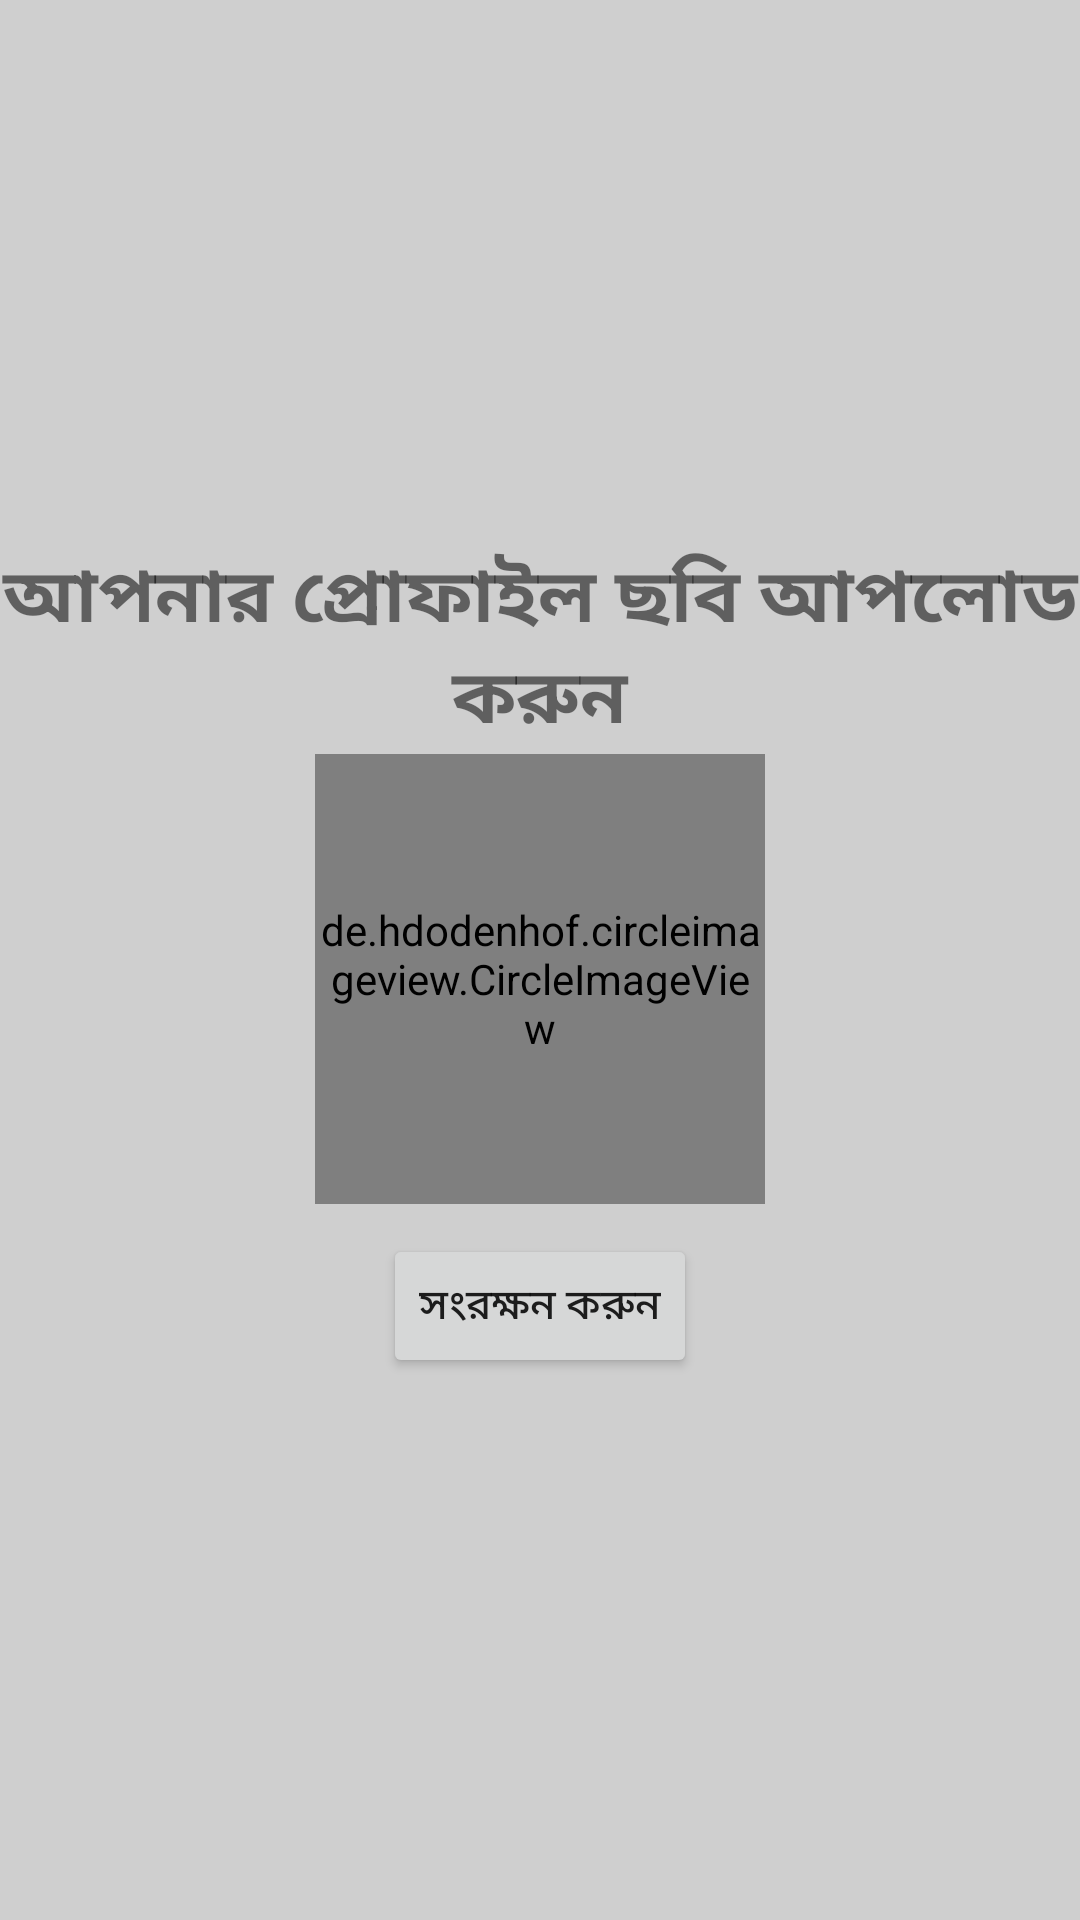

Here is an Android app screen rendered from its layout file. Give the layout XML and the strings, colors and styles it references.
<!-- AndroidManifest.xml: application theme Theme.ChampaSalon -->
<!-- res/layout/activity_upload_profile_image.xml -->
<?xml version="1.0" encoding="utf-8"?>
<ScrollView xmlns:android="http://schemas.android.com/apk/res/android"
    xmlns:tools="http://schemas.android.com/tools"
    xmlns:app="http://schemas.android.com/apk/res-auto"
    style="@style/bodyBG"
    android:layout_width="match_parent"
    android:layout_height="match_parent"
    tools:context=".UploadProfileImage">

    <LinearLayout
        android:layout_width="match_parent"
        android:layout_height="wrap_content"
        android:layout_gravity="center"
        android:orientation="vertical">
        <TextView
            android:layout_width="wrap_content"
            android:layout_height="wrap_content"
            android:textSize="25sp"
            android:paddingStart="@dimen/_10sdp"
            android:paddingEnd="@dimen/_10sdp"
            android:textAlignment="center"
            android:textStyle="bold"
            android:text="@string/upload_your_profile_pic"/>

        
        <androidx.constraintlayout.widget.ConstraintLayout
            android:layout_width="match_parent"
            android:layout_height="wrap_content">
            <de.hdodenhof.circleimageview.CircleImageView
                android:id="@+id/circleImageViewId"
                android:layout_width="150dp"
                android:layout_height="150dp"
                android:src="@drawable/image_placeholder"
                app:layout_constraintEnd_toEndOf="parent"
                app:layout_constraintStart_toStartOf="parent"
                tools:ignore="MissingConstraints" />

            <ImageView
                android:id="@+id/imageChooserId"
                android:layout_width="50dp"
                android:layout_height="50dp"
                android:src="@drawable/ic_baseline_add_a_photo_24"
                app:layout_constraintBottom_toBottomOf="@+id/circleImageViewId"
                app:layout_constraintEnd_toEndOf="@+id/circleImageViewId"
                tools:ignore="ContentDescription" />

            <Button
                android:id="@+id/saveImageId"
                android:layout_width="wrap_content"
                android:layout_height="wrap_content"
                android:layout_marginTop="10dp"
                android:text="@string/save"
                app:layout_constraintEnd_toEndOf="@+id/circleImageViewId"
                app:layout_constraintStart_toStartOf="@+id/circleImageViewId"
                app:layout_constraintTop_toBottomOf="@+id/circleImageViewId" />

            <ProgressBar
                android:id="@+id/progressBarId"
                android:layout_width="wrap_content"
                android:layout_height="wrap_content"
                android:visibility="gone"
                app:layout_constraintEnd_toEndOf="@+id/saveImageId"
                app:layout_constraintStart_toStartOf="@+id/saveImageId"
                app:layout_constraintTop_toBottomOf="@+id/saveImageId" />

        </androidx.constraintlayout.widget.ConstraintLayout>
    </LinearLayout>

</ScrollView>
<!-- resources referenced by this layout -->
<resources>
  <string name="save">সংরক্ষন করুন</string>
  <string name="upload_your_profile_pic">আপনার প্রোফাইল ছবি আপলোড করুন</string>
  <style name="bodyBG">
          <item name="android:background">@color/body_bg</item>
      </style>
  <style name="Theme.ChampaSalon" parent="Theme.MaterialComponents.DayNight.DarkActionBar">
          
          <item name="colorPrimary">@color/teal_700</item>
          <item name="colorPrimaryVariant">@color/teal_700</item>
          <item name="colorOnPrimary">@color/white</item>
          
          <item name="colorSecondary">@color/teal_200</item>
          <item name="colorSecondaryVariant">@color/teal_700</item>
          <item name="colorOnSecondary">@color/black</item>
          
          <item name="android:statusBarColor">?attr/colorPrimaryVariant</item>
          
      </style>
  <color name="body_bg">#CFCFCF</color>
  <color name="teal_700">#FF018786</color>
  <color name="white">#FFFFFFFF</color>
  <color name="teal_200">#FF03DAC5</color>
  <color name="black">#FF000000</color>
</resources>
